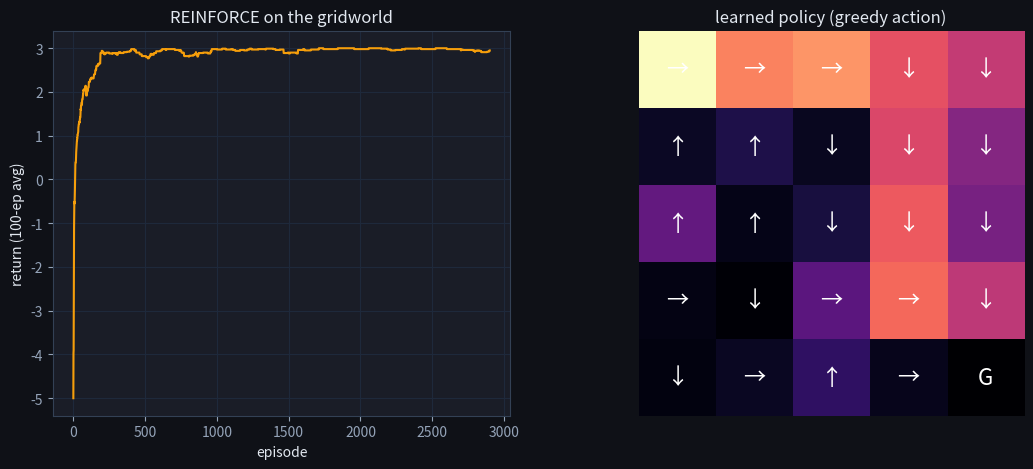

Write the Python code that produced this figure.
import numpy as np
import matplotlib.pyplot as plt

plt.rcParams['figure.facecolor'] = '#0f1117'
plt.rcParams['axes.facecolor'] = '#1a1d27'
plt.rcParams['text.color'] = '#e2e8f0'
plt.rcParams['axes.labelcolor'] = '#e2e8f0'
plt.rcParams['xtick.color'] = '#94a3b8'
plt.rcParams['ytick.color'] = '#94a3b8'
plt.rcParams['axes.edgecolor'] = '#334155'
plt.rcParams['axes.grid'] = True
plt.rcParams['grid.color'] = '#1e293b'
plt.rcParams['figure.figsize'] = (8, 5)
np.random.seed(0)

class GridWorld:
    """n x n grid. Start top-left (0), goal bottom-right. Actions: 0=up 1=down 2=left 3=right.
    Reward -1 per step, +10 at the goal (terminal)."""
    def __init__(self, n=5):
        self.n = n; self.nS = n*n; self.nA = 4; self.goal = n*n-1
    def step(self, s, a):
        r, c = divmod(s, self.n)
        if a==0: r = max(0, r-1)
        elif a==1: r = min(self.n-1, r+1)
        elif a==2: c = max(0, c-1)
        else: c = min(self.n-1, c+1)
        s2 = r*self.n + c
        done = (s2 == self.goal)
        return s2, (10.0 if done else -1.0), done

env = GridWorld(5)

def softmax(z):
    z = z - z.max(); e = np.exp(z); return e/e.sum()
print('policy = softmax over 4 actions in each of', env.nS, 'states')

def reinforce(env, episodes=3000, lr=0.1, gamma=0.95):
    rng = np.random.RandomState(0)
    theta = np.zeros((env.nS, env.nA))     # policy logits
    returns = []
    for ep in range(episodes):
        s, done, traj, t = 0, False, [], 0
        while not done and t < 100:
            p = softmax(theta[s]); a = rng.choice(env.nA, p=p)
            s2, r, done = env.step(s, a); traj.append((s,a,r)); s=s2; t+=1
        # discounted returns-to-go
        G, Gs = 0, []
        for (_,_,r) in reversed(traj):
            G = r + gamma*G; Gs.insert(0, G)
        Gs = np.array(Gs); baseline = Gs.mean()
        for (s,a,_), G in zip(traj, Gs):
            p = softmax(theta[s]); grad = -p; grad[a] += 1     # d log pi / d theta
            theta[s] += lr * (G - baseline) * grad
        returns.append(sum(r for _,_,r in traj))
    return theta, returns

theta, returns = reinforce(env)
print('trained policy over', len(returns), 'episodes')

ma = np.convolve(returns, np.ones(100)/100, mode='valid')
fig, ax = plt.subplots(1, 2, figsize=(13,5))
ax[0].plot(ma, color='#f59e0b'); ax[0].set_xlabel('episode'); ax[0].set_ylabel('return (100-ep avg)')
ax[0].set_title('REINFORCE on the gridworld')
arrows = {0:'↑',1:'↓',2:'←',3:'→'}
pi = theta.argmax(1)
ax[1].imshow(theta.max(1).reshape(5,5), cmap='magma')
for s in range(env.nS):
    r,c = divmod(s, env.n)
    ax[1].text(c, r, 'G' if s==env.goal else arrows[pi[s]], ha='center', va='center', color='w', fontsize=16)
ax[1].set_title('learned policy (greedy action)'); ax[1].axis('off'); plt.show()
